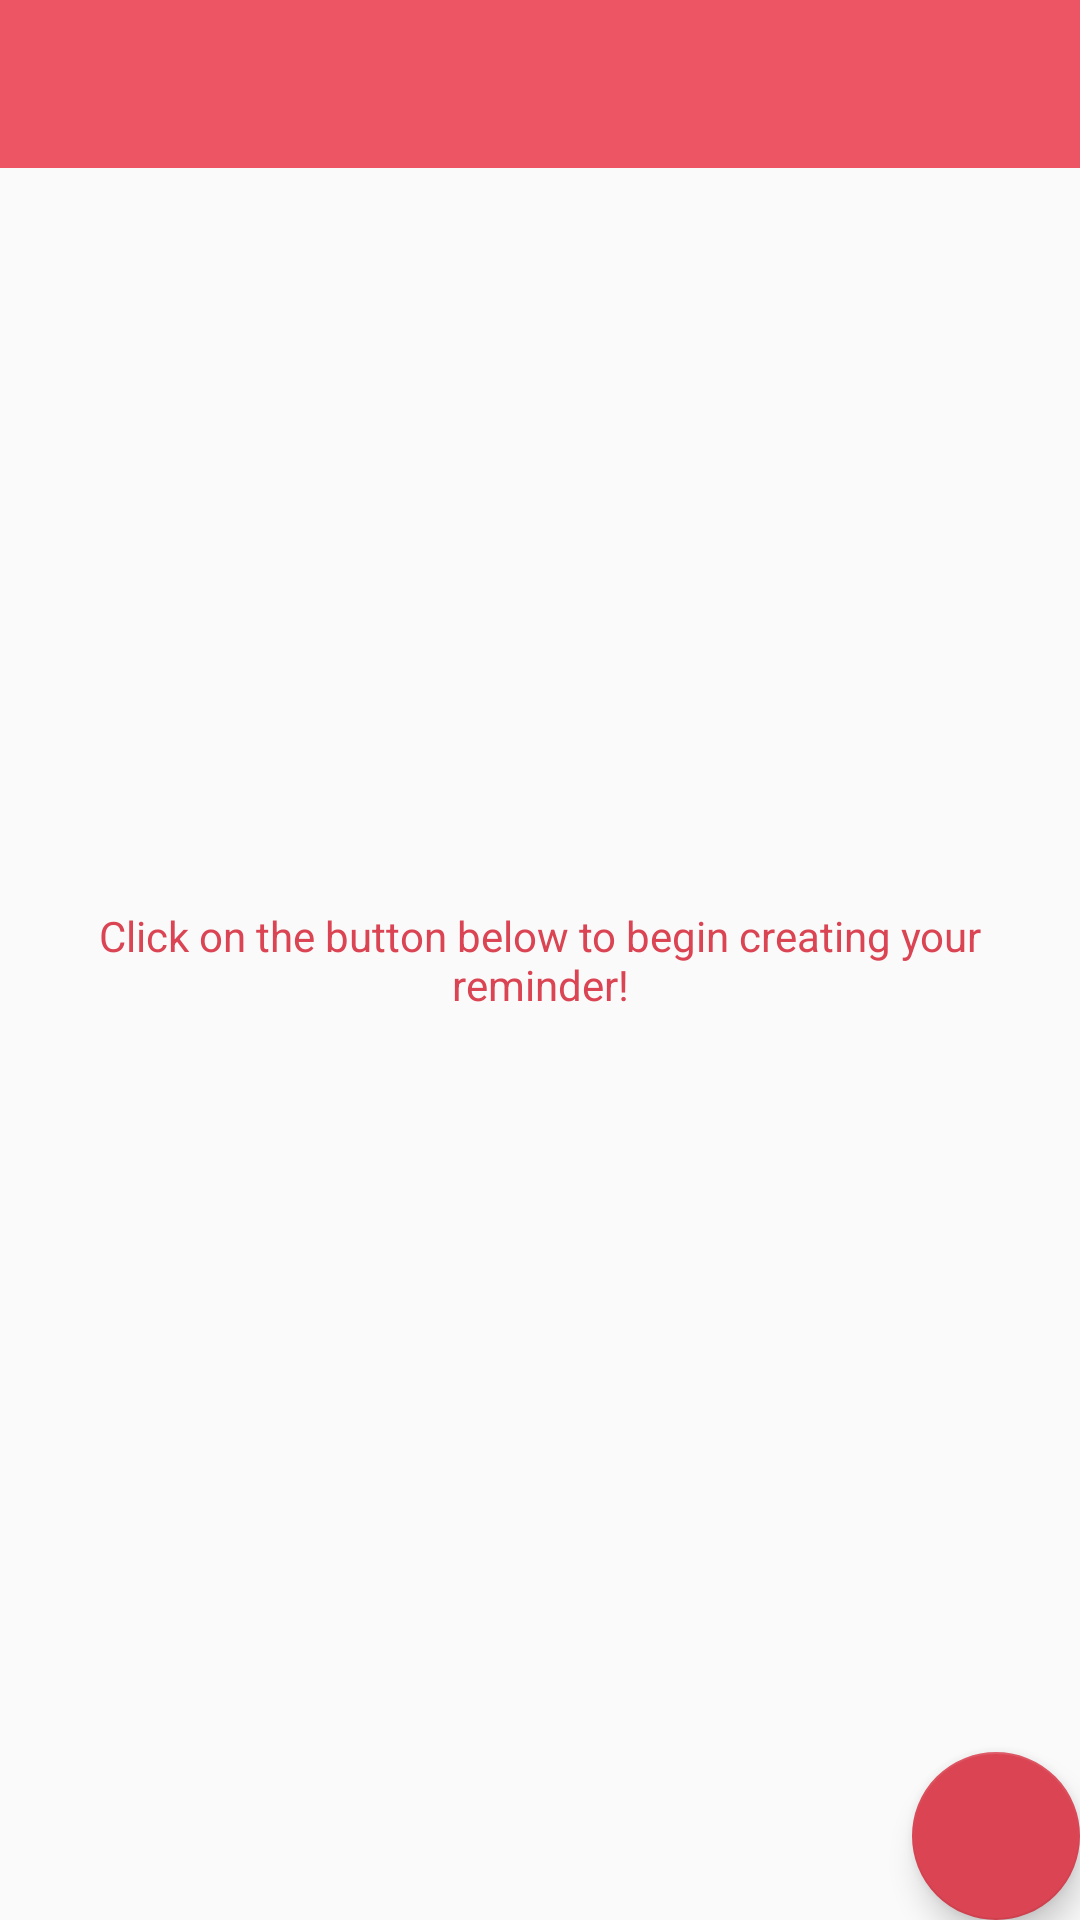

Layout XML and referenced resources for this Android screen:
<!-- AndroidManifest.xml: activity theme AppTheme.NoActionBar -->
<!-- res/layout/activity_alarm.xml -->
<?xml version="1.0" encoding="utf-8"?>
<RelativeLayout xmlns:android="http://schemas.android.com/apk/res/android"
    xmlns:app="http://schemas.android.com/apk/res-auto"
    xmlns:tools="http://schemas.android.com/tools"
    android:layout_width="match_parent"
    android:layout_height="match_parent"
    tools:context=".AlarmActivity">

    <android.support.v7.widget.Toolbar
        android:id="@+id/toolbar"
        android:layout_height="wrap_content"
        android:layout_width="match_parent"
        android:minHeight="?attr/actionBarSize"
        app:popupTheme="@style/ThemeOverlay.AppCompat.Dark"
        app:contentInsetLeft="0dp"
        app:contentInsetStart="16dp"
        app:theme="@style/ThemeOverlay.AppCompat.Dark.ActionBar"
        android:background="@color/colorGrapeFruit" />


    <ListView
        android:id="@+id/list"
        android:layout_below="@+id/toolbar"
        android:layout_width="match_parent"
        android:layout_height="match_parent"/>

    <RelativeLayout
        android:id="@+id/empty_view"
        android:layout_width="wrap_content"
        android:layout_height="wrap_content"
        android:layout_centerInParent="true">

        <TextView
            android:id="@+id/no_reminder_text"
            android:layout_width="match_parent"
            android:layout_height="wrap_content"
            android:layout_centerInParent="true"
            android:padding="16dp"
            android:textColor="@color/colorGrapeFruitDark"
            android:gravity="center"
            android:text="@string/no_cardetails"/>
    </RelativeLayout>

    <android.support.design.widget.FloatingActionButton
        android:id="@+id/fab"
        android:layout_width="wrap_content"
        android:layout_height="wrap_content"
        android:layout_alignParentBottom="true"
        android:layout_alignParentRight="true"
        android:layout_margin="@dimen/fab_margin"
        android:src="@drawable/ic_add"
        app:backgroundTint="@color/colorGrapeFruitDark"
        app:fabSize="normal"/>

</RelativeLayout>
<!-- resources referenced by this layout -->
<resources>
  <color name="colorGrapeFruit">#ED5565</color>
  <color name="colorGrapeFruitDark">#DA4453</color>
  <string name="no_cardetails">Click on the button below to begin creating your reminder!</string>
  <style name="AppTheme.NoActionBar">
          <item name="windowActionBar">false</item>
          <item name="windowNoTitle">true</item>
      </style>
</resources>
